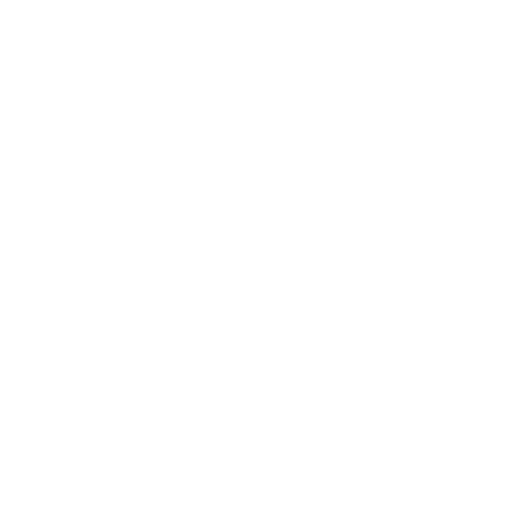
t = 0.00 s
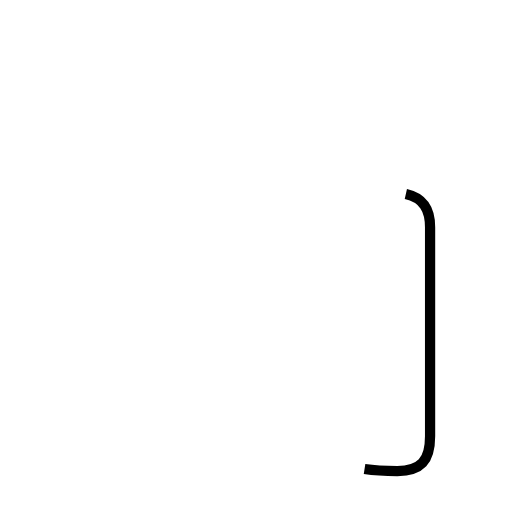
t = 1.00 s
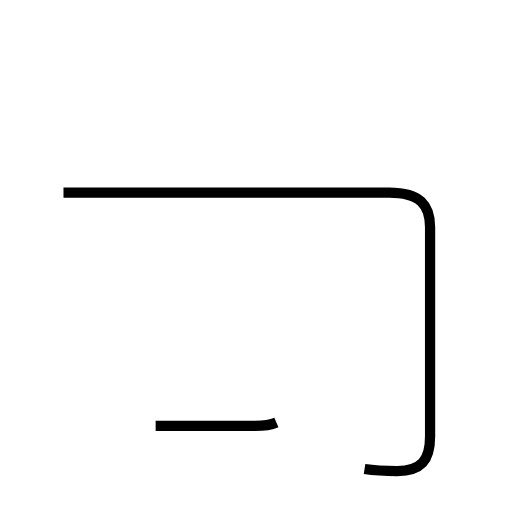
t = 2.36 s
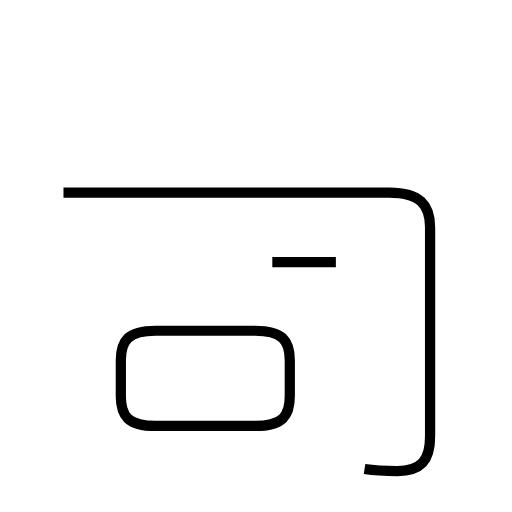
t = 3.61 s
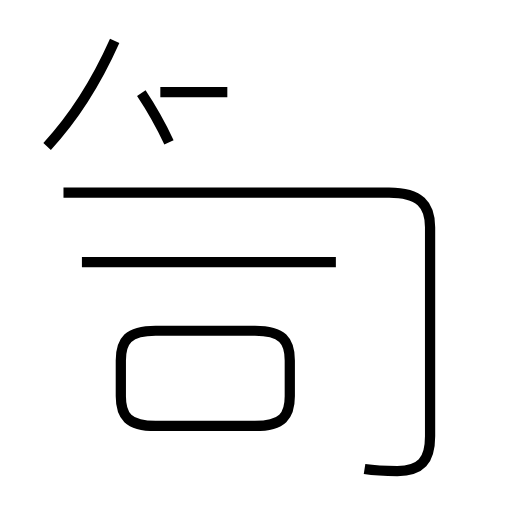
t = 4.90 s
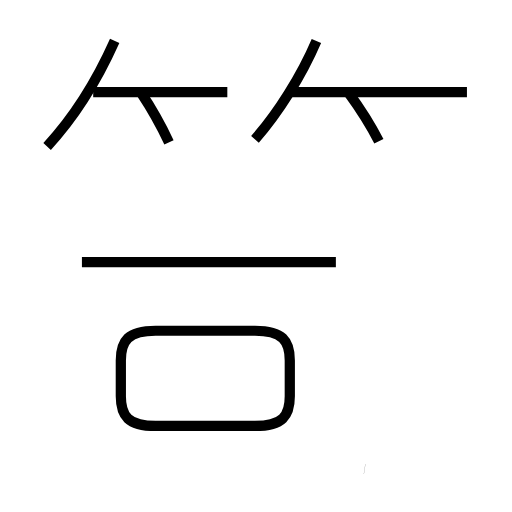
t = 6.13 s

The animated SVG that drew these frames (rendered in a browser with its animation timeline set to each time). Animation: 9 SMIL elements (animate=9); one cycle of 6.13 s.

<?xml version='1.0' encoding='utf-8'?>
<svg viewBox="0.0 -6.0 50.0 50.0" version="1.1" xmlns="http://www.w3.org/2000/svg"><rect x="-1000" y="-1000" width="2000" height="2000" stroke="white" fill="white" /><g style="fill:none;stroke:#000000;stroke-width:1"><path d="M 35.6 1.8 C 36.9 2.0 37.7 2.0 38.8 2.0 C 41.1 2.0 42.0 1.0 42.0 -1.4 L 42.0 -21.8 C 42.0 -24.0 41.0 -25.2 38.0 -25.2 L 6.2 -25.2 " transform="translate(0.0 38.0)" stroke-dasharray="66.91344230948005" stroke-dashoffset="66.91344230948005"><animate attributeName="stroke-dashoffset" from="66.91344230948005" to="0" dur="2.0074032692844015s" begin="0s; anim_end.end" fill="freeze" id="anim0" /></path><path d="M 15.2 -2.4 L 24.9 -2.4 C 27.6 -2.4 28.3 -3.4 28.3 -5.3 L 28.3 -8.8 C 28.3 -10.7 27.6 -11.7 24.9 -11.7 L 15.2 -11.7 C 12.5 -11.7 11.8 -10.7 11.8 -8.8 L 11.8 -5.3 C 11.8 -3.4 12.5 -2.4 15.2 -2.4 Z " transform="translate(0.0 38.0)" stroke-dasharray="47.24616469640909" stroke-dashoffset="47.24616469640909"><animate attributeName="stroke-dashoffset" from="47.24616469640909" to="0" dur="1.4173849408922725s" begin="anim0.end" fill="freeze" id="anim1" /></path><path d="M 32.8 -18.4 L 8.0 -18.4 " transform="translate(0.0 38.0)" stroke-dasharray="24.799999999999997" stroke-dashoffset="24.799999999999997"><animate attributeName="stroke-dashoffset" from="24.799999999999997" to="0" dur="0.7439999999999999s" begin="anim1.end" fill="freeze" id="anim2" /></path><path d="M 4.6 -29.7 C 7.2 -32.5 9.5 -36.2 11.2 -40.0 " transform="translate(0.0 38.0)" stroke-dasharray="12.28547108674285" stroke-dashoffset="12.28547108674285"><animate attributeName="stroke-dashoffset" from="12.28547108674285" to="0" dur="0.3685641326022855s" begin="anim2.end" fill="freeze" id="anim3" /></path><path d="M 16.5 -30.1 C 15.7 -31.8 14.8 -33.4 13.8 -34.9 " transform="translate(0.0 38.0)" stroke-dasharray="5.512316387302674" stroke-dashoffset="5.512316387302674"><animate attributeName="stroke-dashoffset" from="5.512316387302674" to="0" dur="0.1653694916190802s" begin="anim3.end" fill="freeze" id="anim4" /></path><path d="M 22.2 -35.0 L 9.1 -35.0 " transform="translate(0.0 38.0)" stroke-dasharray="13.1" stroke-dashoffset="13.1"><animate attributeName="stroke-dashoffset" from="13.1" to="0" dur="0.39299999999999996s" begin="anim4.end" fill="freeze" id="anim5" /></path><path d="M 24.9 -30.4 C 27.1 -32.9 29.4 -36.5 30.9 -40.0 " transform="translate(0.0 38.0)" stroke-dasharray="11.36366571181361" stroke-dashoffset="11.36366571181361"><animate attributeName="stroke-dashoffset" from="11.36366571181361" to="0" dur="0.34090997135440826s" begin="anim5.end" fill="freeze" id="anim6" /></path><path d="M 37.0 -30.2 C 36.3 -31.6 35.1 -33.5 34.0 -35.0 " transform="translate(0.0 38.0)" stroke-dasharray="5.666076943941506" stroke-dashoffset="5.666076943941506"><animate attributeName="stroke-dashoffset" from="5.666076943941506" to="0" dur="0.16998230831824518s" begin="anim6.end" fill="freeze" id="anim7" /></path><path d="M 45.6 -35.0 L 28.2 -35.0" transform="translate(0.0 38.0)" stroke-dasharray="17.400000000000002" stroke-dashoffset="17.400000000000002"><animate attributeName="stroke-dashoffset" from="17.400000000000002" to="0" dur="0.522s" begin="anim7.end" fill="freeze" id="anim_end" /></path></g></svg>
